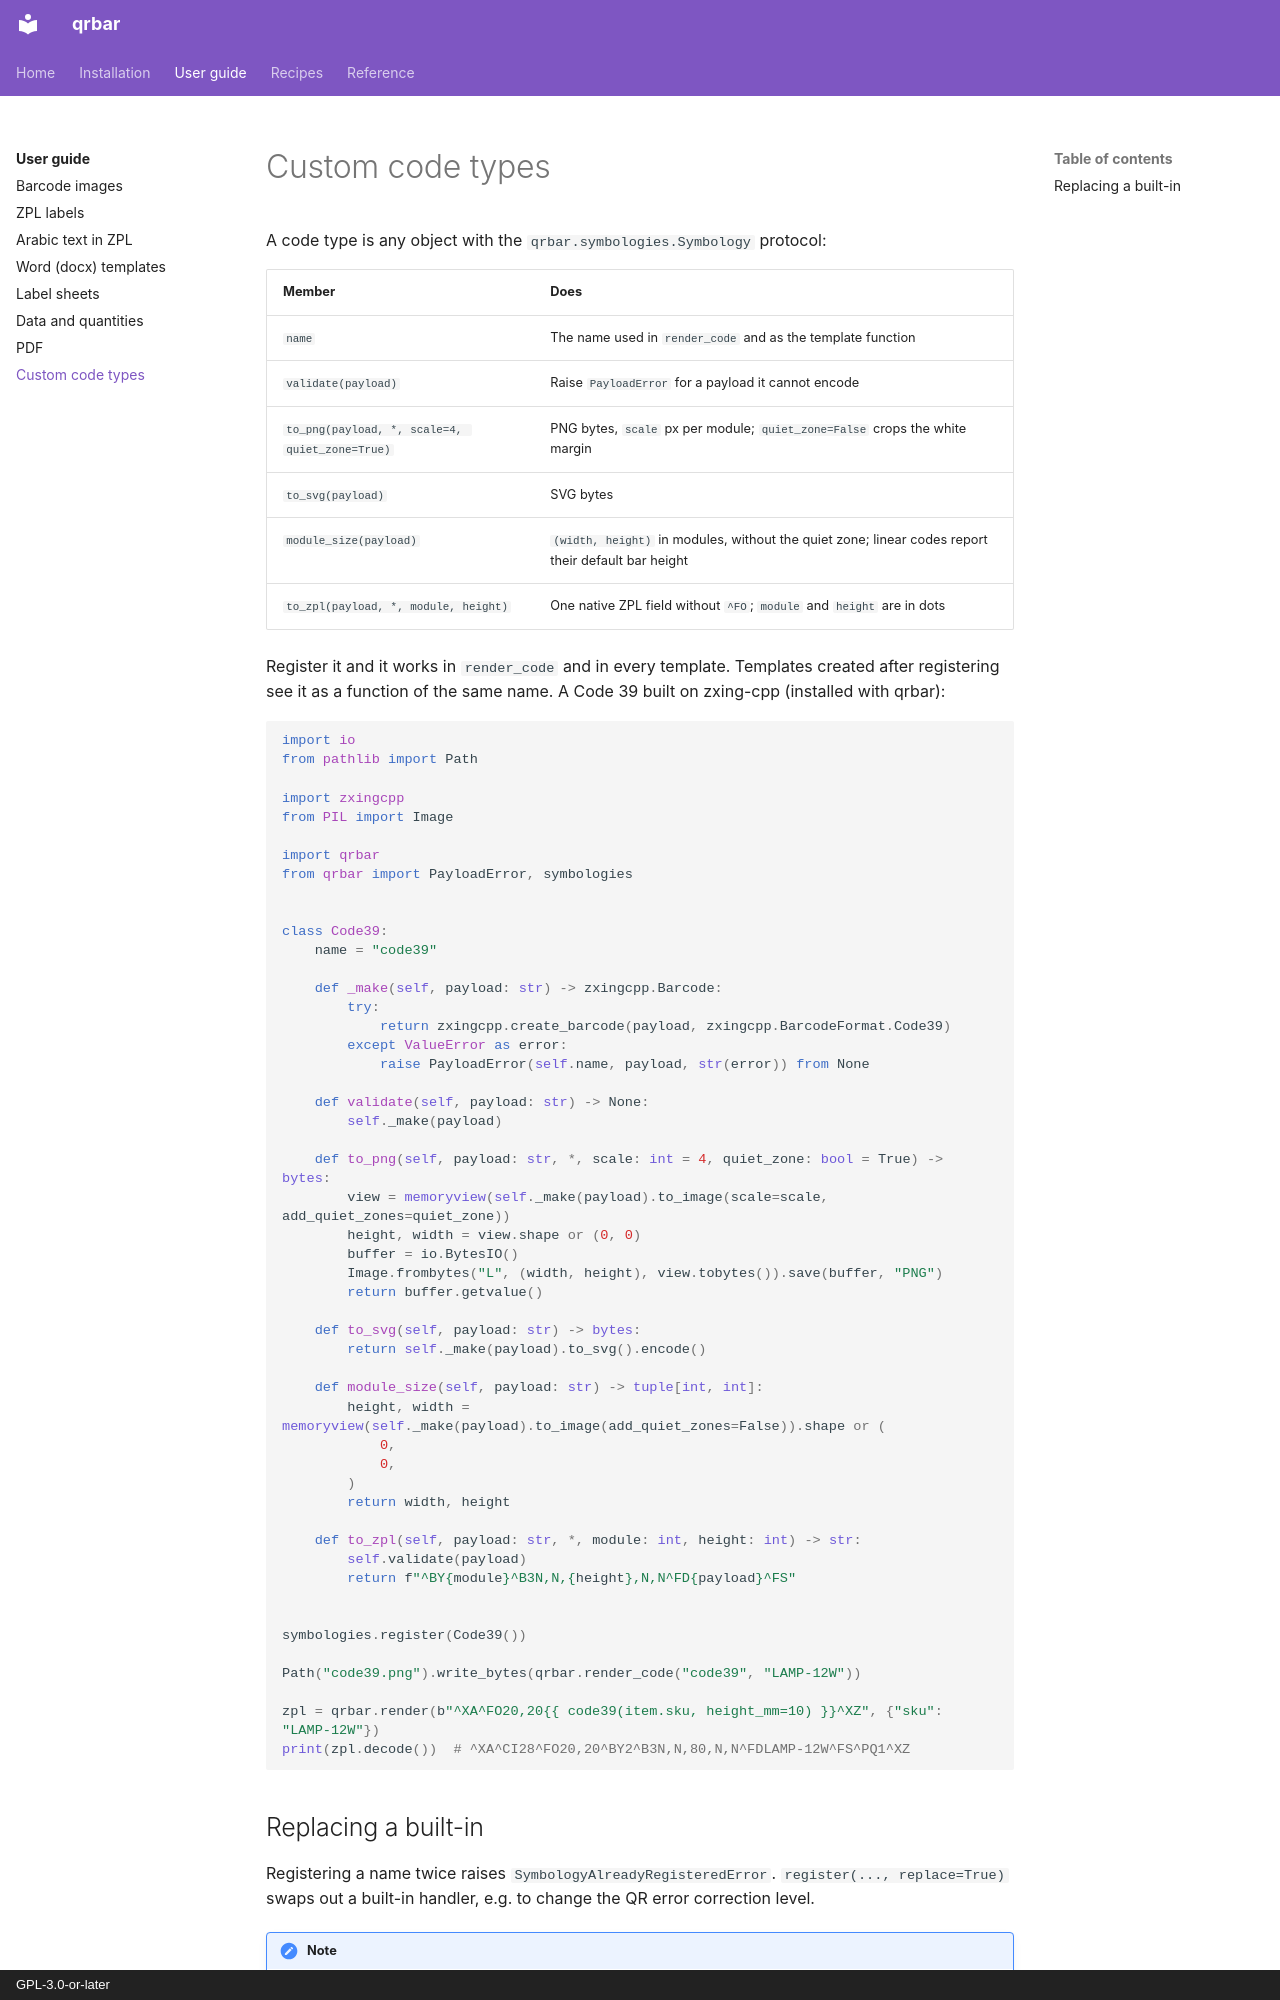

repository: aaltatan/qrbar · page: guide/custom-symbologies/index.html · generator: mkdocs · copyright: GPL-3.0-or-later

# Custom code types

A code type is any object with the `qrbar.symbologies.Symbology` protocol:

| Member | Does |
|--------|------|
| `name` | The name used in `render_code` and as the template function |
| `validate(payload)` | Raise `PayloadError` for a payload it cannot encode |
| `to_png(payload, *, scale=4, quiet_zone=True)` | PNG bytes, `scale` px per module; `quiet_zone=False` crops the white margin |
| `to_svg(payload)` | SVG bytes |
| `module_size(payload)` | `(width, height)` in modules, without the quiet zone; linear codes report their default bar height |
| `to_zpl(payload, *, module, height)` | One native ZPL field without `^FO`; `module` and `height` are in dots |

Register it and it works in `render_code` and in every template. Templates
created after registering see it as a function of the same name. A Code 39
built on zxing-cpp (installed with qrbar):

```python
import io
from pathlib import Path

import zxingcpp
from PIL import Image

import qrbar
from qrbar import PayloadError, symbologies


class Code39:
    name = "code39"

    def _make(self, payload: str) -> zxingcpp.Barcode:
        try:
            return zxingcpp.create_barcode(payload, zxingcpp.BarcodeFormat.Code39)
        except ValueError as error:
            raise PayloadError(self.name, payload, str(error)) from None

    def validate(self, payload: str) -> None:
        self._make(payload)

    def to_png(self, payload: str, *, scale: int = 4, quiet_zone: bool = True) -> bytes:
        view = memoryview(self._make(payload).to_image(scale=scale, add_quiet_zones=quiet_zone))
        height, width = view.shape or (0, 0)
        buffer = io.BytesIO()
        Image.frombytes("L", (width, height), view.tobytes()).save(buffer, "PNG")
        return buffer.getvalue()

    def to_svg(self, payload: str) -> bytes:
        return self._make(payload).to_svg().encode()

    def module_size(self, payload: str) -> tuple[int, int]:
        height, width = memoryview(self._make(payload).to_image(add_quiet_zones=False)).shape or (
            0,
            0,
        )
        return width, height

    def to_zpl(self, payload: str, *, module: int, height: int) -> str:
        self.validate(payload)
        return f"^BY{module}^B3N,N,{height},N,N^FD{payload}^FS"


symbologies.register(Code39())

Path("code39.png").write_bytes(qrbar.render_code("code39", "LAMP-12W"))

zpl = qrbar.render(b"^XA^FO20,20{{ code39(item.sku, height_mm=10) }}^XZ", {"sku": "LAMP-12W"})
print(zpl.decode())  # ^XA^CI28^FO20,20^BY2^B3N,N,80,N,N^FDLAMP-12W^FS^PQ1^XZ
```
